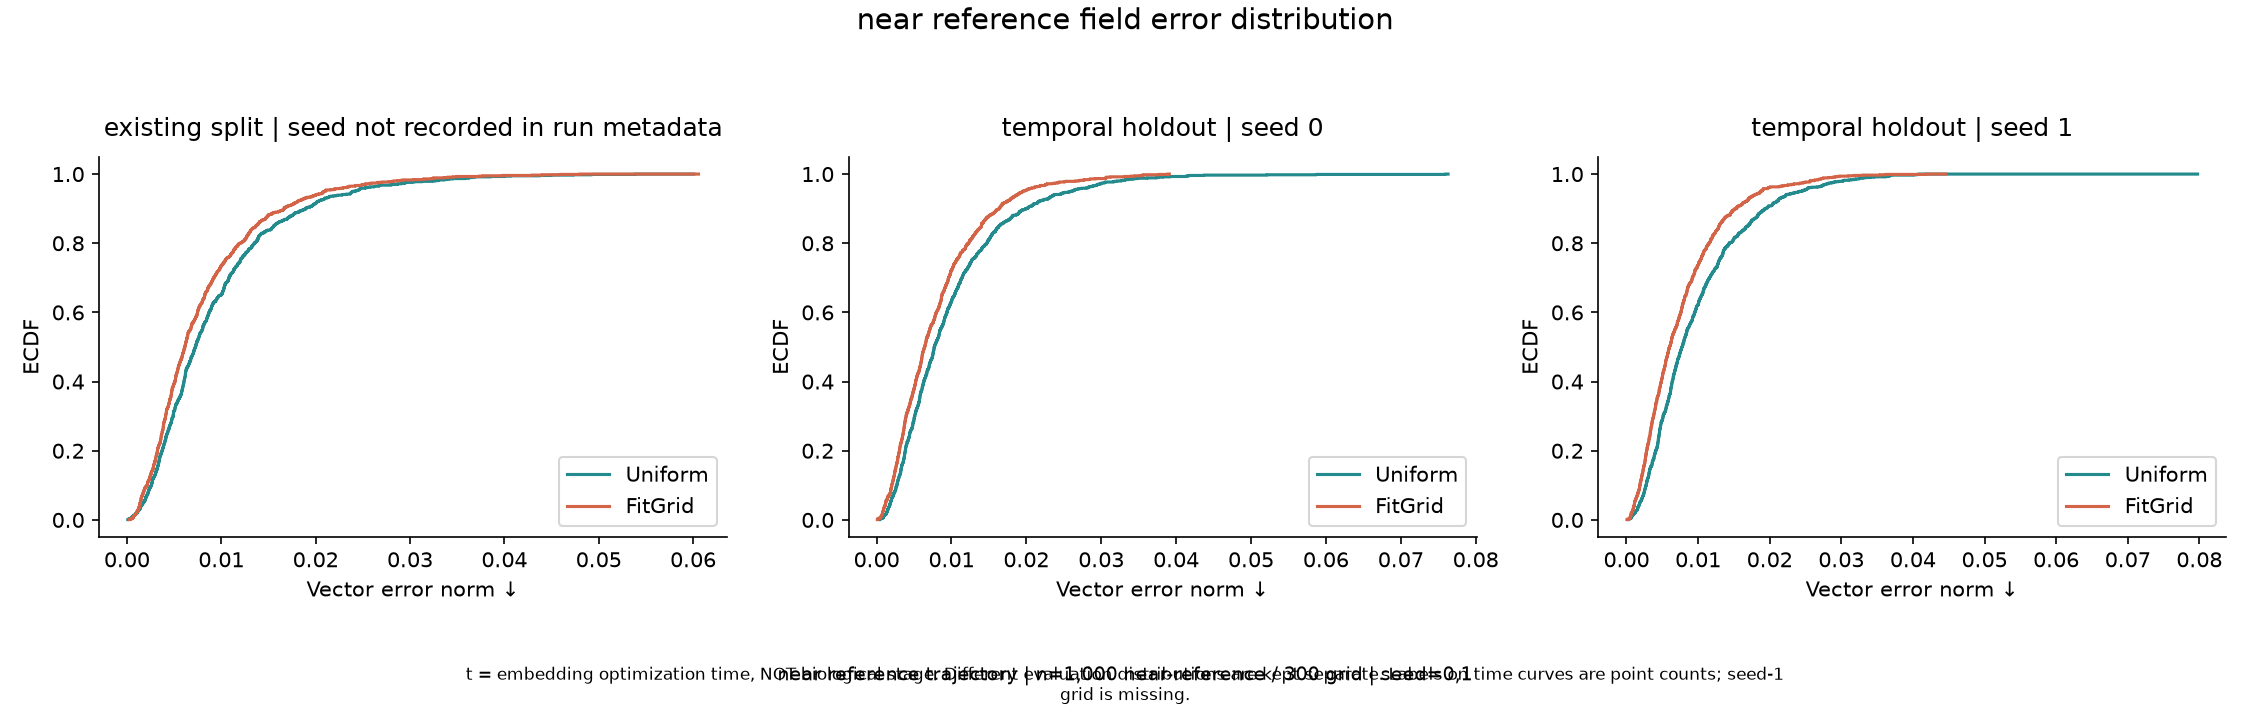

Data behind this chart, as committed beside it:
context, method, error, ecdf, n_points
existing, uniform_mc, 8.820825629746869e-05, 0.001, 1000
existing, uniform_mc, 0.0002255, 0.002, 1000
existing, uniform_mc, 0.0003202, 0.003, 1000
existing, uniform_mc, 0.0003644, 0.004, 1000
existing, uniform_mc, 0.0004692, 0.005, 1000
existing, uniform_mc, 0.0004818, 0.006, 1000
existing, uniform_mc, 0.000513, 0.007, 1000
existing, uniform_mc, 0.0005277, 0.008, 1000
existing, uniform_mc, 0.0005944, 0.009, 1000
existing, uniform_mc, 0.0006601, 0.01, 1000
existing, uniform_mc, 0.0006708, 0.011, 1000
existing, uniform_mc, 0.0006794, 0.012, 1000
existing, uniform_mc, 0.00075, 0.013, 1000
existing, uniform_mc, 0.0008583, 0.014, 1000
existing, uniform_mc, 0.0008818, 0.015, 1000
existing, uniform_mc, 0.0009131, 0.016, 1000
existing, uniform_mc, 0.0009256, 0.017, 1000
existing, uniform_mc, 0.0009612, 0.018, 1000
existing, uniform_mc, 0.0009662, 0.019, 1000
existing, uniform_mc, 0.001083, 0.02, 1000
existing, uniform_mc, 0.001104, 0.021, 1000
existing, uniform_mc, 0.001123, 0.022, 1000
existing, uniform_mc, 0.001149, 0.023, 1000
existing, uniform_mc, 0.001155, 0.024, 1000
existing, uniform_mc, 0.001168, 0.025, 1000
existing, uniform_mc, 0.001205, 0.026, 1000
existing, uniform_mc, 0.001211, 0.027, 1000
existing, uniform_mc, 0.001251, 0.028, 1000
existing, uniform_mc, 0.001331, 0.029, 1000
existing, uniform_mc, 0.001345, 0.03, 1000
existing, uniform_mc, 0.00135, 0.031, 1000
existing, uniform_mc, 0.001354, 0.032, 1000
existing, uniform_mc, 0.001401, 0.033, 1000
existing, uniform_mc, 0.001417, 0.034, 1000
existing, uniform_mc, 0.001433, 0.035, 1000
existing, uniform_mc, 0.001446, 0.036, 1000
existing, uniform_mc, 0.001459, 0.037, 1000
existing, uniform_mc, 0.00146, 0.038, 1000
existing, uniform_mc, 0.001474, 0.039, 1000
existing, uniform_mc, 0.001479, 0.04, 1000
existing, uniform_mc, 0.001496, 0.041, 1000
existing, uniform_mc, 0.001516, 0.042, 1000
existing, uniform_mc, 0.001593, 0.043, 1000
existing, uniform_mc, 0.001632, 0.044, 1000
existing, uniform_mc, 0.001644, 0.045, 1000
existing, uniform_mc, 0.001701, 0.046, 1000
existing, uniform_mc, 0.001703, 0.047, 1000
existing, uniform_mc, 0.001705, 0.048, 1000
existing, uniform_mc, 0.00171, 0.049, 1000
existing, uniform_mc, 0.001723, 0.05, 1000
existing, uniform_mc, 0.001748, 0.051, 1000
existing, uniform_mc, 0.00179, 0.052, 1000
existing, uniform_mc, 0.001835, 0.053, 1000
existing, uniform_mc, 0.001865, 0.054, 1000
existing, uniform_mc, 0.001876, 0.055, 1000
existing, uniform_mc, 0.001914, 0.056, 1000
existing, uniform_mc, 0.001936, 0.057, 1000
existing, uniform_mc, 0.001964, 0.058, 1000
existing, uniform_mc, 0.001967, 0.059, 1000
existing, uniform_mc, 0.001967, 0.06, 1000
... 5,940 more rows
